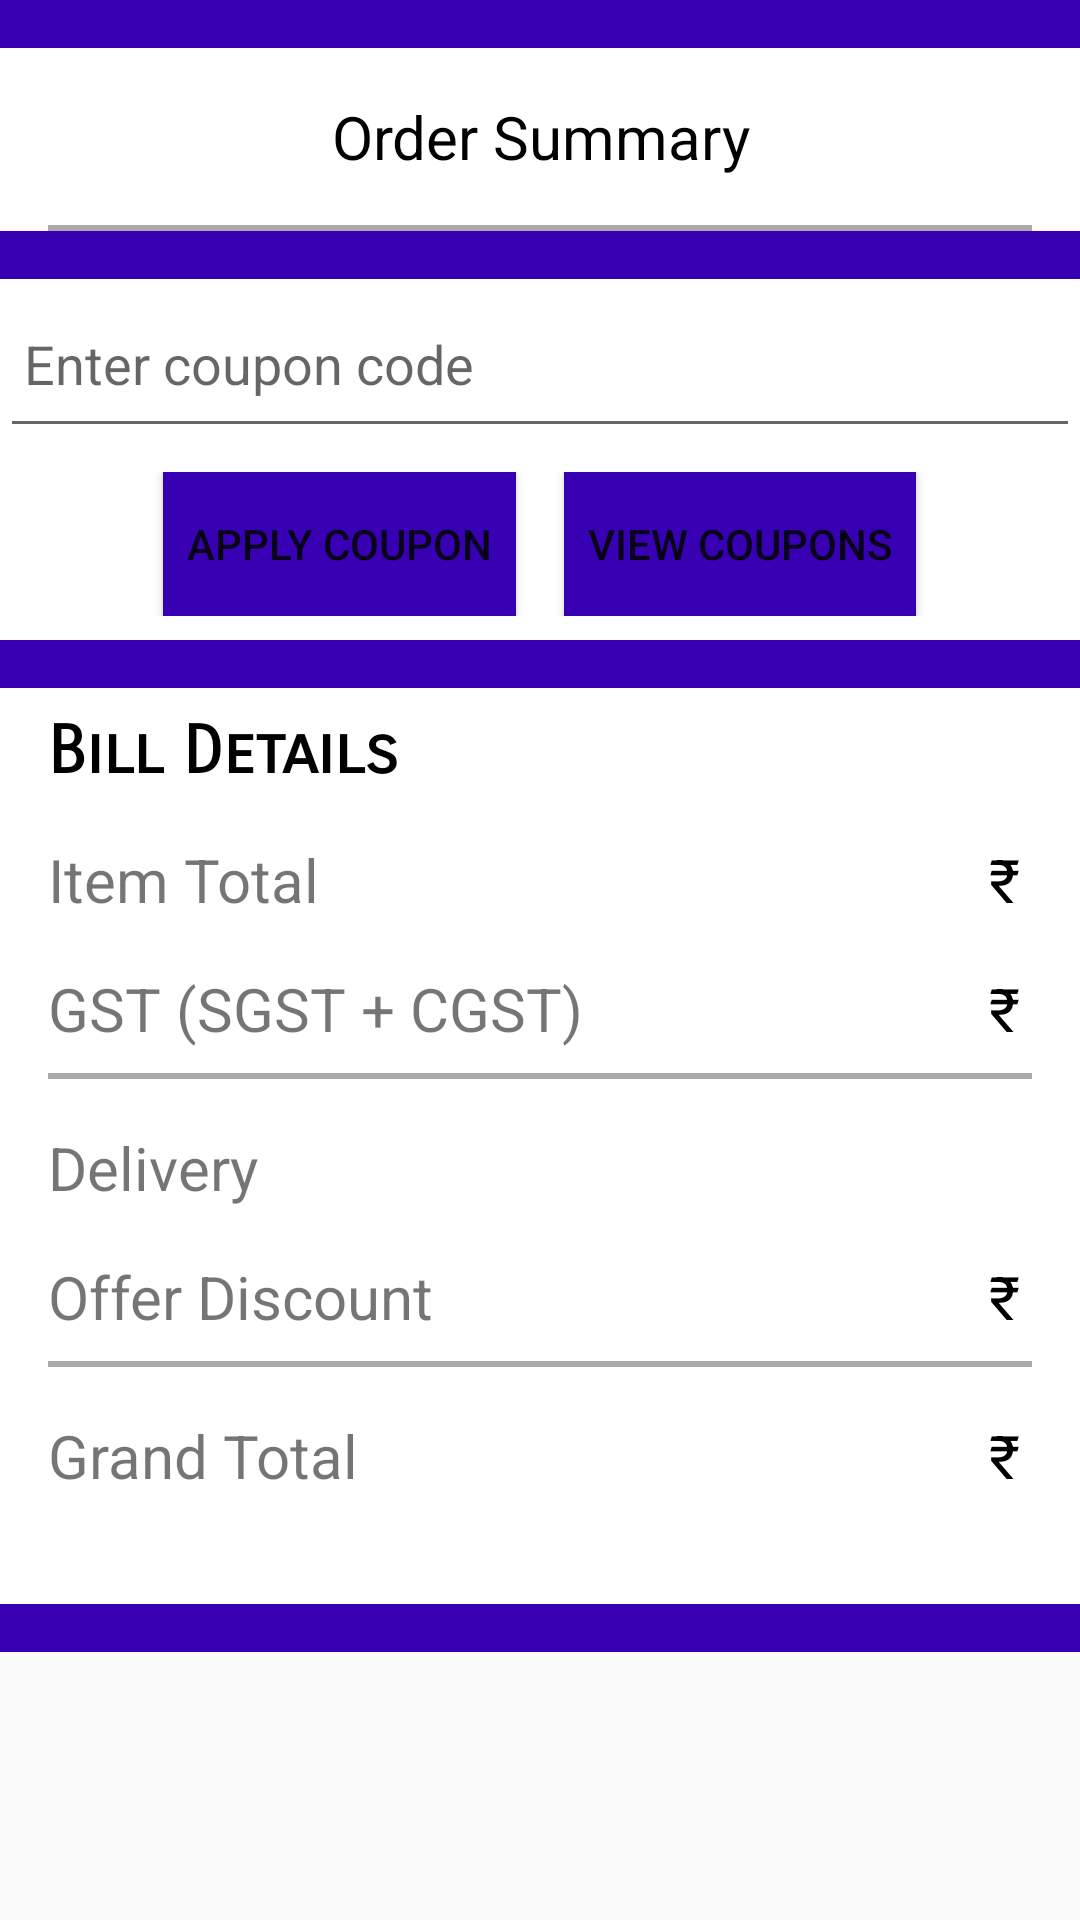

Android layout source for this screen:
<!-- AndroidManifest.xml: application theme AppTheme -->
<!-- res/layout/activity_cart.xml -->
<?xml version="1.0" encoding="utf-8"?>
<LinearLayout
    xmlns:android="http://schemas.android.com/apk/res/android"
    xmlns:tools="http://schemas.android.com/tools"
    xmlns:app="http://schemas.android.com/apk/res-auto"
    android:layout_width="match_parent"
    android:layout_height="wrap_content"
    tools:context=".view.activity.CartActivity">
        <ScrollView
            android:layout_width="wrap_content"
            android:layout_height="wrap_content">

        <LinearLayout
            android:layout_width="match_parent"
            android:layout_height="wrap_content"
            android:background="@color/colorPrimaryDark"
            android:orientation="vertical"
            android:paddingBottom="16dp">

        <LinearLayout
            android:layout_width="match_parent"
            android:layout_height="wrap_content"
            android:layout_marginTop="16dp"
            android:layout_marginBottom="16dp"
            android:background="@android:color/white"
            android:orientation="vertical">

                <TextView
                    android:layout_width="match_parent"
                    android:layout_height="wrap_content"
                    android:layout_marginTop="@dimen/sixteen_dps"
                    android:layout_marginBottom="@dimen/eight_dps"
                    android:gravity="center"
                    android:text="@string/cart_heading"
                    android:textColor="@android:color/black"
                    android:textSize="@dimen/text_medium" />

                <View style="@style/styleLine" />
                 <android.support.v7.widget.RecyclerView
                     android:id="@+id/recyclerView"
                     android:layout_width="match_parent"
                     android:layout_height="wrap_content"
                     android:background="@android:color/darker_gray"/>
        </LinearLayout>

                <LinearLayout
                    android:layout_width="match_parent"
                    android:layout_height="wrap_content"
                    android:layout_marginBottom="16dp"
                    android:background="@android:color/white"
                    android:orientation="vertical"
                    android:paddingBottom="8dp">

                        <EditText
                            android:id="@+id/et_coupon"
                            android:layout_width="match_parent"
                            android:layout_height="wrap_content"
                            android:layout_marginBottom="8dp"
                            android:hint="@string/hint_edittext"
                            android:inputType="textCapCharacters"
                            android:paddingLeft="8dp"
                            android:paddingTop="16dp"
                            android:paddingBottom="16dp" />
                        <LinearLayout
                            android:layout_width="match_parent"
                            android:layout_height="wrap_content"
                            android:gravity="center"
                            android:orientation="horizontal">

                                <Button
                                    android:id="@+id/btn_apply_coupon"
                                    android:layout_width="wrap_content"
                                    android:layout_height="wrap_content"
                                    android:layout_marginRight="8dp"
                                    android:background="@color/colorPrimaryDark"
                                    android:padding="8dp"
                                    android:onClick="onApplyCouponClicked"
                                    android:text="@string/apply_coupon" />

                                <Button
                                    android:id="@+id/btn_view_coupon"
                                    android:layout_width="wrap_content"
                                    android:layout_height="wrap_content"
                                    android:layout_marginLeft="8dp"
                                    android:onClick="onViewCouponClicked"
                                    android:background="@color/colorPrimaryDark"
                                    android:padding="8dp"
                                    android:text="@string/show_coupon" />

                        </LinearLayout>

                </LinearLayout>
                <LinearLayout
                    android:layout_width="match_parent"
                    android:layout_height="wrap_content"
                    android:background="@android:color/white"
                    android:orientation="vertical"
                    android:paddingBottom="16dp">

                        <TextView
                            android:layout_width="match_parent"
                            android:layout_height="wrap_content"
                            android:layout_marginLeft="16dp"
                            android:layout_marginTop="8dp"
                            android:fontFamily="sans-serif-smallcaps"
                            android:gravity="center_vertical"
                            android:text="@string/bill_details"
                            android:textColor="@android:color/black"
                            android:textSize="22sp"
                            android:textStyle="bold" />

                        <LinearLayout style="@style/styleCartLinearLayout">

                                <TextView
                                    style="@style/styleCartItem"
                                    android:text="@string/item_total" />

                                <TextView style="@style/styleCartRupeeSymbol" />

                                <TextView
                                    android:id="@+id/tv_cart_total"
                                    style="@style/styleTvPrice"
                                    android:textColor="@android:color/black"
                                    tools:text="@string/sample_food_price" />

                        </LinearLayout>

                        <LinearLayout style="@style/styleCartLinearLayout">

                                <TextView

                                    style="@style/styleCartItem"
                                    android:text="@string/charges" />

                                <TextView style="@style/styleCartRupeeSymbol" />

                                <TextView
                                    android:id="@+id/tv_cart_gst"
                                    style="@style/styleTvPrice"
                                    android:textColor="@android:color/black"
                                    tools:text="@string/sample_food_price" />

                        </LinearLayout>

                        <View style="@style/styleLine" />

                        <LinearLayout style="@style/styleCartLinearLayout">

                                <TextView
                                    style="@style/styleCartItem"
                                    android:text="@string/delivery" />

                                <TextView
                                    android:id="@+id/tv_cart_delivery"
                                    style="@style/styleTvPrice"
                                    android:textColor="@android:color/black"
                                    tools:text="@string/sample_food_price" />

                        </LinearLayout>

                        <LinearLayout style="@style/styleCartLinearLayout">

                                <TextView
                                    style="@style/styleCartItem"
                                    android:text="@string/discount" />

                                <TextView
                                    android:id="@+id/rupee_symbol"
                                    style="@style/styleCartRupeeSymbol" />

                                <TextView
                                    android:id="@+id/tv_cart_discount"
                                    style="@style/styleTvPrice"
                                    android:textColor="@android:color/black"
                                    tools:text="@string/sample_food_price" />

                        </LinearLayout>


                        <View style="@style/styleLine" />

                        <LinearLayout style="@style/styleCartLinearLayout"
                            android:paddingBottom="@dimen/twenty_dps">

                                <TextView
                                    style="@style/styleCartItem"
                                    android:text="@string/grand_total" />

                                <TextView style="@style/styleCartRupeeSymbol" />

                                <TextView
                                    android:id="@+id/tv_cart_grand_total"
                                    style="@style/styleTvPrice"
                                    android:textColor="@android:color/black"
                                    tools:text="@string/sample_food_price" />

                        </LinearLayout>

                </LinearLayout>






        </LinearLayout>
        </ScrollView>
</LinearLayout>
<!-- resources referenced by this layout -->
<resources>
  <dimen name="eight_dps">8dp</dimen>
  <dimen name="sixteen_dps">16dp</dimen>
  <dimen name="text_medium">20sp</dimen>
  <dimen name="twenty_dps">20dp</dimen>
  <string name="apply_coupon">Apply Coupon</string>
  <string name="bill_details">Bill Details</string>
  <string name="cart_heading">Order Summary</string>
  <string name="charges">GST (SGST + CGST)</string>
  <string name="delivery">Delivery</string>
  <string name="discount">Offer Discount</string>
  <string name="grand_total">Grand Total</string>
  <string name="hint_edittext">Enter coupon code</string>
  <string name="item_total">Item Total</string>
  <string name="sample_food_price"> 120 </string>
  <string name="show_coupon">View Coupons</string>
  <style name="styleCartItem">
          <item name="android:layout_height">wrap_content</item>
          <item name="android:layout_width">0dp</item>
          <item name="android:layout_weight">2</item>
          <item name="android:gravity">center_vertical</item>
          <item name="android:layout_marginLeft">@dimen/sixteen_dps</item>
          <item name="android:textSize">@dimen/text_medium</item>
      </style>
  <style name="styleCartLinearLayout">
          <item name="android:layout_width">match_parent</item>
          <item name="android:layout_height">wrap_content</item>
          <item name="android:layout_marginTop">@dimen/sixteen_dps</item>
          <item name="android:orientation">horizontal</item>
      </style>
  <style name="styleCartRupeeSymbol">
          <item name="android:layout_width">wrap_content</item>
          <item name="android:layout_height">wrap_content</item>
          <item name="android:layout_marginLeft">@dimen/sixteen_dps</item>
          <item name="android:textSize">@dimen/text_medium</item>
          <item name="android:layout_gravity">center</item>
          <item name="android:textColor">@android:color/black</item>
          <item name="android:text">@string/rs</item>
      </style>
  <style name="styleLine">
          <item name="android:layout_width">match_parent</item>
          <item name="android:layout_height">2dp</item>
          <item name="android:layout_marginLeft">@dimen/sixteen_dps</item>
          <item name="android:layout_marginRight">@dimen/sixteen_dps</item>
          <item name="android:background">@android:color/darker_gray</item>
          <item name="android:layout_marginTop">@dimen/eight_dps</item>
      </style>
  <style name="styleTvPrice">
          <item name="android:layout_height">wrap_content</item>
          <item name="android:layout_width">wrap_content</item>
          <item name="android:layout_gravity">center</item>
          <item name="android:layout_marginLeft">@dimen/four_dps</item>
          <item name="android:layout_marginRight">@dimen/sixteen_dps</item>
          <item name="android:textSize">@dimen/text_medium</item>
      </style>
  <style name="AppTheme" parent="Theme.AppCompat.Light.DarkActionBar">
          
          <item name="colorPrimary">@color/colorPrimary</item>
          <item name="colorPrimaryDark">@color/colorPrimaryDark</item>
          <item name="colorAccent">@color/colorAccent</item>
      </style>
  <string name="rs">\u20B9</string>
  <dimen name="four_dps">4dp</dimen>
  <!-- not gathered from this repository: default colours our renderer supplied (Android Studio template values) -->
  <color name="colorPrimary">#FF6200EE</color>
  <color name="colorPrimaryDark">#FF3700B3</color>
  <color name="colorAccent">#FF03DAC5</color>
</resources>
